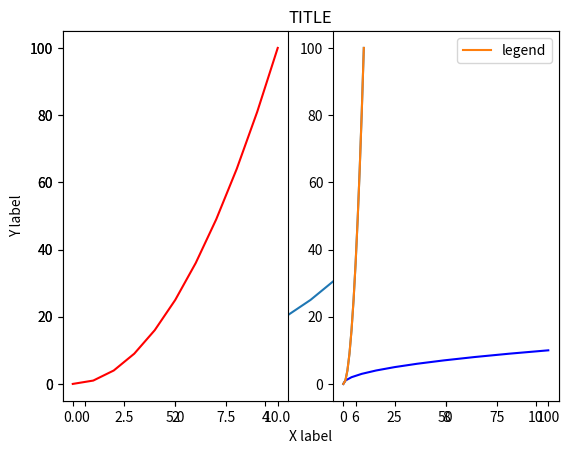

This figure's Python source:
###### NUMPY ######
import numpy as np

#ARRAY RANGE IN NUMPY
print(list(range(0,11,2)))
#or
print(np.arange(0,11,2))
#
arr = np.arange(0,11)
print(arr+arr)
print(arr*arr)
print(arr-arr)
print(np.sqrt(arr))
print(np.max(arr))

#NUMPY INDEXING AND SLICING
print(arr[8])
print(arr[1:5])
print(arr[5:])    #almost same as lists

###### PANDAS #######
import pandas as pd

#SERIES
a = ['a','b','c']
b = [10,20,30]
c = {'d':40,'e':50,'f':60}
print(pd.Series(b,a))       #to create series of datasets
print(pd.Series(c))
#
ser1 = pd.Series([1,2,3,4],index=['India','Russia','Israel','USA'])
print(ser1)           #to create more advanced series of datasets

###### DATAFRAME ########
df = pd.DataFrame
from numpy.random import randn

frame = pd.DataFrame(randn(5,4),['A','B','C','D','E'],['W','X','Y','Z'])   #randn(5,4) is data frame in structure 5*4
print(frame)      #to frame data in a excel type alignment
#
frame['new'] = frame['W'] + frame['Y']        #to add new column to 'frame'
print(frame)
#
print(frame.drop('Z',axis=1))         #to delete 'Z' column. For column we have to mention axis = 1
print(frame.drop('D',axis=0))         #to delete 'D' row. For row we have to mention axis = 0
#
print(frame['W'])            #to grab column 'W'
print(frame.loc['A'])        #to grab row 'A'
print(frame.loc['B','Y'])    #to grab exact data
#
print(frame>0)                #got answer in True or False
#
print(frame[frame['W']>0])                      #to print the dataframe where 'W' is greater than 0
print(frame[frame['W']>0 & (frame['Y']>1)])     #to print the dataframe where 'W' > 0 and 'Y' > 1
#
new_index = 'CA NY WY OR CO'.split()
print(new_index)
frame['States'] = new_index             #to make new column 'States' ith new index
print(frame)

####### MATPLOTLIB #######
import numpy as np
import pandas as pd
import matplotlib.pyplot as plt

x = np.arange(0,11)
y = x ** 2

plt.plot(x,y)          #to plot x and y
#
plt.xlabel('X label')     #to label X axis
plt.ylabel('Y label')     #to label Y axis
plt.title('TITLE')       #to add a title to the plot
plt.show()               #to show the graph of plot

# TO PLOT MORE THAN ONE PLOT ON SAME WINDOW
plt.subplot(1,2,1)        # here '1' = no. of row, '2' = no. of column, '1' is plot number
plt.plot(x,y,'r')         # here 'r' is colour of line plot i.e. red  
plt.subplot(1,2,2)
plt.plot(y,x,'b')         # instead of 'b' we can use "color = '#FF8C00'" OR "color = 'blue'"
plt.show()

# TO ADD LEGEND
plt.plot(x,y)          
plt.plot(x,y,label= 'legend')
plt.legend()
plt.show()

